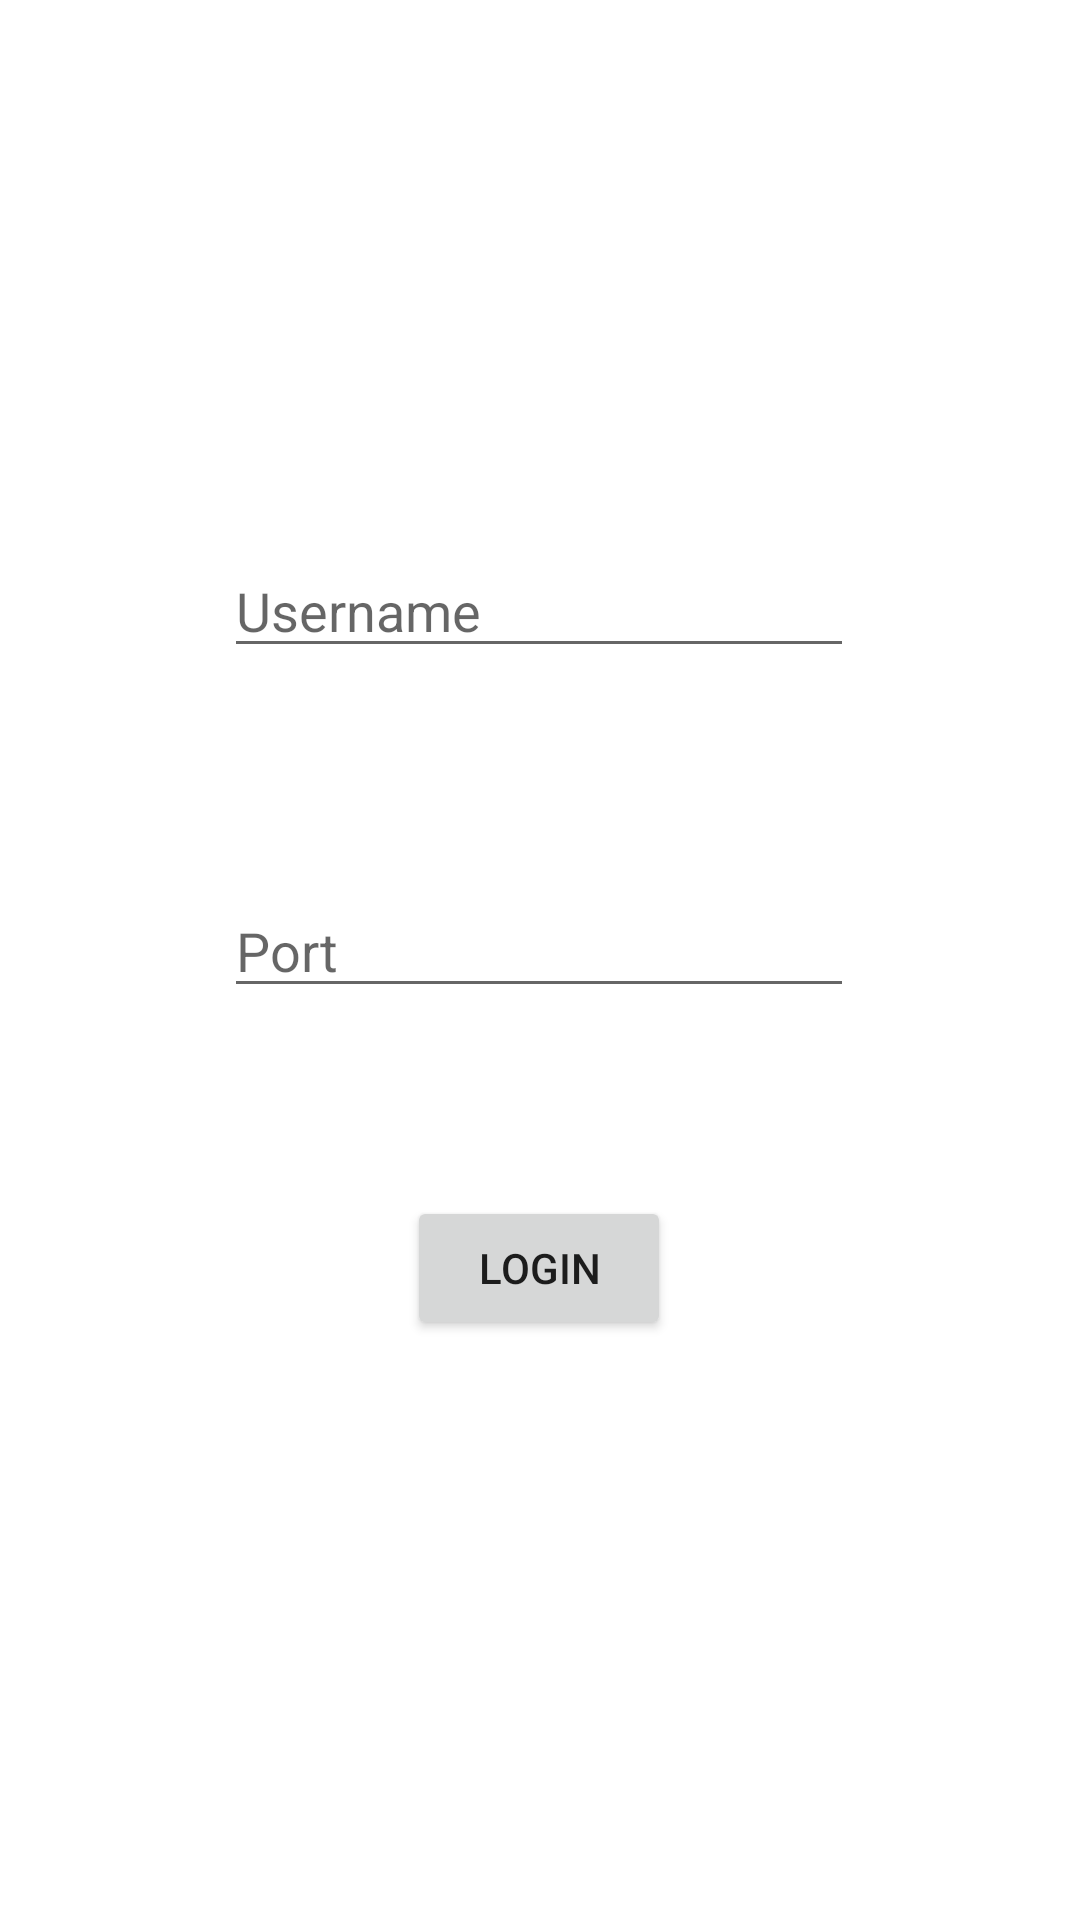

This screen was rendered from an Android layout file. Write that file and the resources it references.
<!-- AndroidManifest.xml: application theme Theme.DSApp -->
<!-- res/layout/activity_login.xml -->
<?xml version="1.0" encoding="utf-8"?>
<androidx.constraintlayout.widget.ConstraintLayout xmlns:android="http://schemas.android.com/apk/res/android"
    xmlns:app="http://schemas.android.com/apk/res-auto"
    xmlns:tools="http://schemas.android.com/tools"
    android:layout_width="match_parent"
    android:layout_height="match_parent"
    tools:context=".UI.Login">

    <EditText
        android:id="@+id/editUsername"
        android:layout_width="wrap_content"
        android:layout_height="wrap_content"
        android:ems="10"
        android:hint="Username"
        android:inputType="textPersonName"
        app:layout_constraintBottom_toBottomOf="parent"
        app:layout_constraintEnd_toEndOf="parent"
        app:layout_constraintHorizontal_bias="0.497"
        app:layout_constraintStart_toStartOf="parent"
        app:layout_constraintTop_toTopOf="parent"
        app:layout_constraintVertical_bias="0.303" />

    <Button
        android:id="@+id/buttonLogin"
        android:layout_width="wrap_content"
        android:layout_height="wrap_content"
        android:layout_marginTop="176dp"
        android:text="Login"
        app:layout_constraintEnd_toEndOf="@+id/editUsername"
        app:layout_constraintStart_toStartOf="@+id/editUsername"
        app:layout_constraintTop_toBottomOf="@+id/editUsername" />

    <EditText
        android:id="@+id/editTextPort"
        android:layout_width="wrap_content"
        android:layout_height="wrap_content"
        android:layout_marginTop="72dp"
        android:ems="10"
        android:hint="Port"
        android:inputType="textPersonName"
        app:layout_constraintEnd_toEndOf="@+id/editUsername"
        app:layout_constraintHorizontal_bias="0.0"
        app:layout_constraintStart_toStartOf="@+id/editUsername"
        app:layout_constraintTop_toBottomOf="@+id/editUsername" />

</androidx.constraintlayout.widget.ConstraintLayout>
<!-- resources referenced by this layout -->
<resources>
  <style name="Theme.DSApp" parent="Theme.MaterialComponents.DayNight.DarkActionBar">
          
          <item name="colorPrimary">@color/purple_500</item>
          <item name="colorPrimaryVariant">@color/purple_700</item>
          <item name="colorOnPrimary">@color/white</item>
          
          <item name="colorSecondary">@color/teal_200</item>
          <item name="colorSecondaryVariant">@color/teal_700</item>
          <item name="colorOnSecondary">@color/black</item>
          
          <item name="android:statusBarColor" tools:targetApi="l">?attr/colorPrimaryVariant</item>
          
      </style>
  <!-- not gathered from this repository: default colours our renderer supplied (Android Studio template values) -->
  <color name="purple_500">#FF6200EE</color>
  <color name="purple_700">#FF3700B3</color>
  <color name="teal_200">#FF03DAC5</color>
  <color name="teal_700">#FF018786</color>
  <color name="black">#FF000000</color>
  <color name="white">#FFFFFFFF</color>
</resources>
